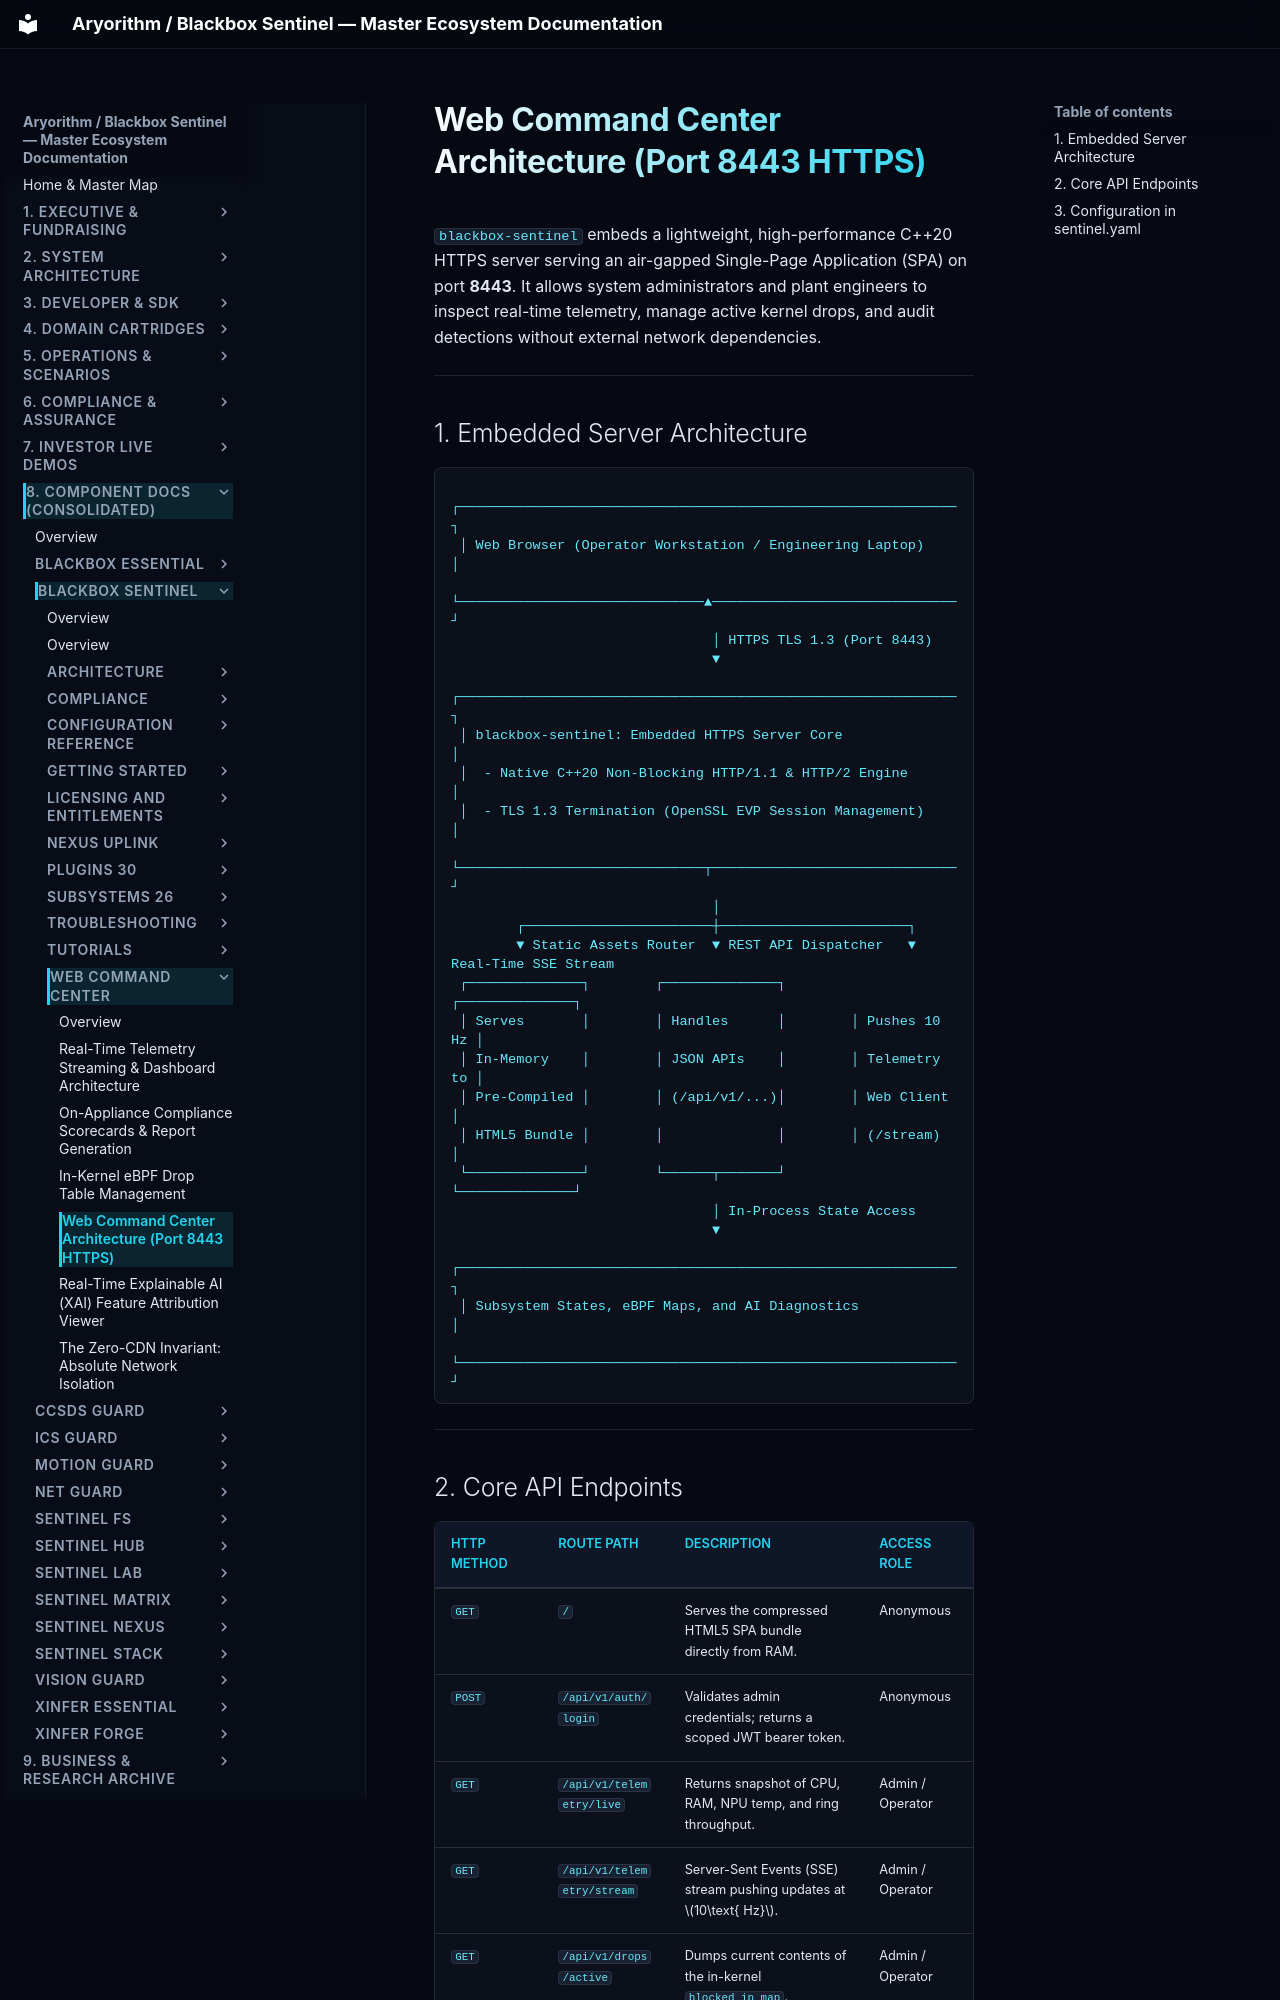

repository: kamisaberi/sentinel-docs · page: 08-components/blackbox-sentinel/web-command-center/web-console-overview/index.html · generator: mkdocs

# Web Command Center Architecture (Port 8443 HTTPS)

`blackbox-sentinel` embeds a lightweight, high-performance C++20 HTTPS server serving an air-gapped Single-Page Application (SPA) on port **8443**. It allows system administrators and plant engineers to inspect real-time telemetry, manage active kernel drops, and audit detections without external network dependencies.

---

## 1. Embedded Server Architecture

```text
 ┌─────────────────────────────────────────────────────────────┐
 │ Web Browser (Operator Workstation / Engineering Laptop)     │
 └──────────────────────────────▲──────────────────────────────┘
                                │ HTTPS TLS 1.3 (Port 8443)
                                ▼
 ┌─────────────────────────────────────────────────────────────┐
 │ blackbox-sentinel: Embedded HTTPS Server Core               │
 │  - Native C++20 Non-Blocking HTTP/1.1 & HTTP/2 Engine       │
 │  - TLS 1.3 Termination (OpenSSL EVP Session Management)     │
 └──────────────────────────────┬──────────────────────────────┘
                                │
        ┌───────────────────────┼───────────────────────┐
        ▼ Static Assets Router  ▼ REST API Dispatcher   ▼ Real-Time SSE Stream
 ┌──────────────┐        ┌──────────────┐        ┌──────────────┐
 │ Serves       │        │ Handles      │        │ Pushes 10 Hz │
 │ In-Memory    │        │ JSON APIs    │        │ Telemetry to │
 │ Pre-Compiled │        │ (/api/v1/...)│        │ Web Client   │
 │ HTML5 Bundle │        │              │        │ (/stream)    │
 └──────────────┘        └──────┬───────┘        └──────────────┘
                                │ In-Process State Access
                                ▼
 ┌─────────────────────────────────────────────────────────────┐
 │ Subsystem States, eBPF Maps, and AI Diagnostics             │
 └─────────────────────────────────────────────────────────────┘
```

---
